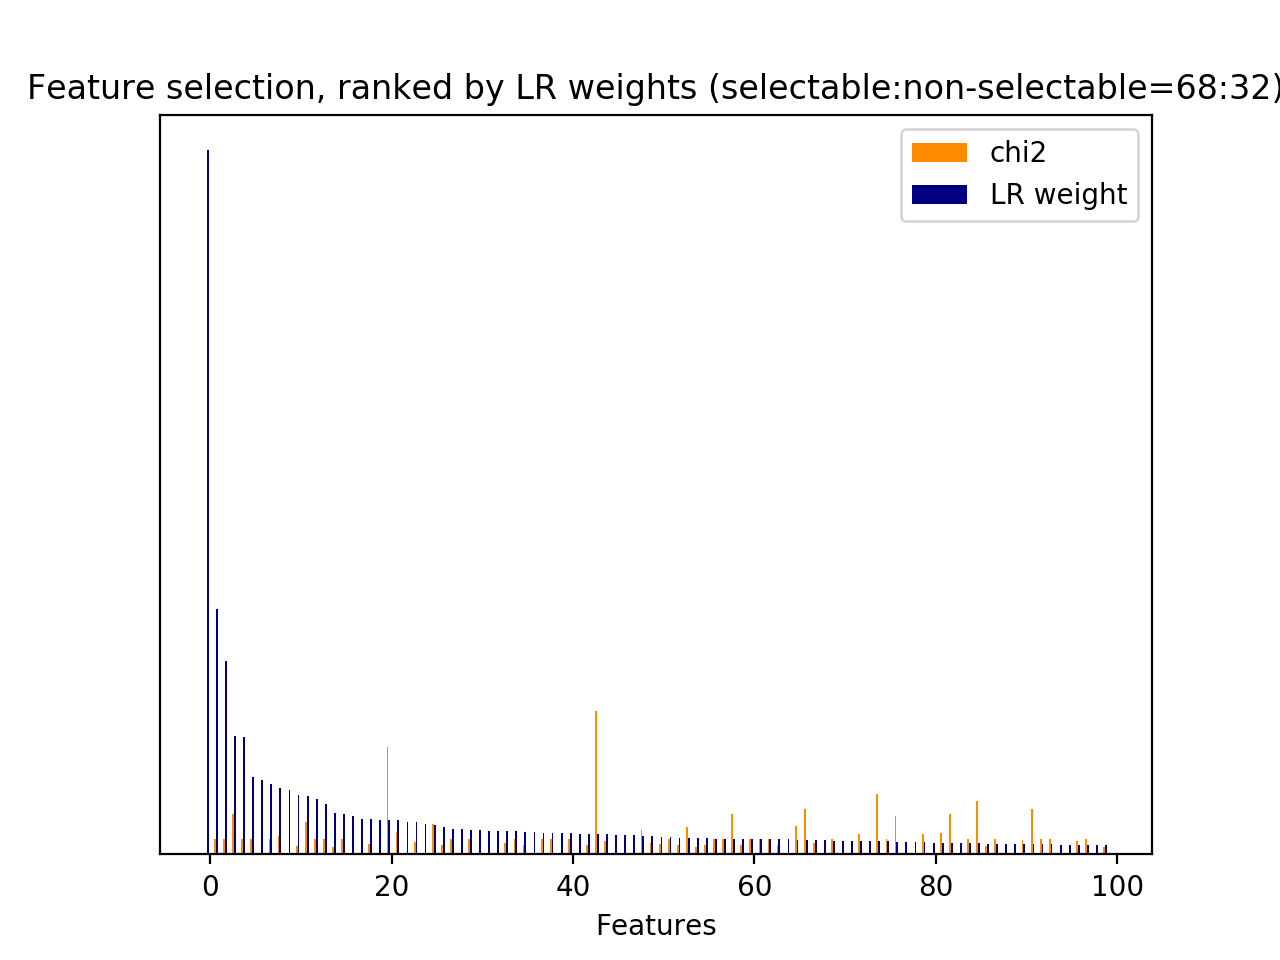

The table this chart was drawn from, first rows:
id, name, prefix, chi2, chi2_rank, clf_weight, clf_weight_rank
0, 1, b'1-utterance_length.current_user_uttera…, 50.39, 156, 0.0103, 124
5, 2.1, b'2.1-user_action_words.current_user_utt…, 32.16, 706, 0.0086, 132
7, 2.1, b'2.1-user_action_words.current_user_utt…, 23.88, 906, 0.0033, 277
13, 2.1, b'2.1-user_action_words.current_user_utt…, 23.9, 879, 0.0056, 190
17, 2.1, b'2.1-user_action_words.current_user_utt…, 20.93, 989, 0.0594, 14
20, 2.1, b'2.1-user_action_words.current_user_utt…, 63.91, 114, 0.0000, 884
21, 2.1, b'2.1-user_action_words.current_user_utt…, 92.99, 57, 0.0005, 518
24, 2.1, b'2.1-user_action_words.current_user_utt…, 26.86, 781, 0.0047, 216
26, 2.1, b'2.1-user_action_words.current_user_utt…, 21.33, 979, 0.0019, 362
31, 2.1, b'2.1-user_action_words.current_user_utt…, 25.59, 815, 0.0036, 265
33, 2.1, b'2.1-user_action_words.current_user_utt…, 23.83, 913, 0.0037, 257
34, 2.1, b'2.1-user_action_words.current_user_utt…, 20.29, 1007, 0.0002, 616
35, 2.1, b'2.1-user_action_words.current_user_utt…, 23.52, 917, 0.0089, 130
36, 2.1, b'2.1-user_action_words.current_user_utt…, 88.18, 63, 0.0832, 11
37, 2.1, b'2.1-user_action_words.current_user_utt…, 36.91, 671, 0.0126, 105
38, 2.1, b'2.1-user_action_words.current_user_utt…, 22.72, 954, 0.0008, 456
39, 2.1, b'2.1-user_action_words.current_user_utt…, 39.16, 658, 0.0016, 387
40, 2.1, b'2.1-user_action_words.current_user_utt…, 59.73, 121, 0.0001, 732
41, 2.1, b'2.1-user_action_words.current_user_utt…, 27.47, 771, 0.0082, 137
42, 2.2, b'2.2-#user_action_words.current_user_ut…, 37.6, 668, 0.0134, 96
44, 3, b'3-time_feature__end_of_session', 110.2, 41, 0.1677, 3
47, 3, b'3-time_feature__turns_from_start', 1856, 1, 0.0015, 391
48, 3, b'3-time_feature__turns_to_end', 1142, 2, 0.0125, 106
49, 1, b'1-utterance_length.next_system_utteran…, 392.8, 4, 0.0292, 43
50, 1, b'1-utterance_length.next_user_utterance…, 386.3, 5, 0.0117, 115
55, 2.1, b'2.1-user_action_words.next_user_uttera…, 25.87, 813, 0.0012, 421
67, 2.1, b'2.1-user_action_words.next_user_uttera…, 109.6, 44, 0.0221, 58
73, 2.1, b'2.1-user_action_words.next_user_uttera…, 41.96, 637, 0.0000, 1051
81, 2.1, b'2.1-user_action_words.next_user_uttera…, 35.04, 679, 0.0000, 1073
86, 2.1, b'2.1-user_action_words.next_user_uttera…, 28.46, 758, 0.0242, 50
88, 2.1, b'2.1-user_action_words.next_user_uttera…, 27.78, 768, 0.0074, 154
90, 2.1, b'2.1-user_action_words.next_user_uttera…, 81, 90, 0.0079, 145
92, 2.2, b'2.2-#user_action_words.next_user_utter…, 34.38, 689, 0.0074, 153
115, 5, b'5-phrase_feature__noun_phrases__curren…, 24.18, 871, 0.0010, 443
122, 5, b'5-phrase_feature__noun_phrases__curren…, 41.96, 558, 0.0000, 960
145, 5, b'5-phrase_feature__noun_phrases__curren…, 20.14, 1014, 0.0003, 587
175, 5, b'5-phrase_feature__noun_phrases__curren…, 23.43, 935, 0.0016, 385
176, 5, b'5-phrase_feature__noun_phrases__curren…, 25.18, 858, 0.0000, 844
218, 5, b'5-phrase_feature__noun_phrases__curren…, 23.43, 936, 0.0001, 787
249, 5, b'5-phrase_feature__noun_phrases__curren…, 41.96, 299, 0.0000, 1081
285, 5, b'5-phrase_feature__noun_phrases__curren…, 41.96, 282, 0.0002, 635
301, 5, b'5-phrase_feature__noun_phrases__curren…, 41.96, 218, 0.0001, 742
320, 5, b'5-phrase_feature__noun_phrases__curren…, 41.96, 217, 0.0057, 184
332, 5, b'5-phrase_feature__noun_phrases__curren…, 23.43, 934, 0.0000, 885
411, 5, b'5-phrase_feature__noun_phrases__curren…, 41.96, 221, 0.0000, 853
412, 5, b'5-phrase_feature__noun_phrases__curren…, 41.96, 241, 0.0006, 493
419, 5, b'5-phrase_feature__noun_phrases__curren…, 25.18, 857, 0.0000, 1009
432, 5, b'5-phrase_feature__noun_phrases__curren…, 41.96, 409, 0.0000, 1057
437, 5, b'5-phrase_feature__noun_phrases__curren…, 41.96, 310, 0.0000, 1064
438, 5, b'5-phrase_feature__noun_phrases__curren…, 41.96, 316, 0.0029, 291
550, 5, b'5-phrase_feature__noun_phrases__curren…, 55.98, 134, 0.0003, 594
551, 5, b'5-phrase_feature__noun_phrases__curren…, 41.96, 391, 0.0046, 218
585, 5, b'5-phrase_feature__noun_phrases__curren…, 34.52, 688, 0.0000, 803
590, 5, b'5-phrase_feature__noun_phrases__curren…, 25.92, 804, 0.0001, 743
591, 5, b'5-phrase_feature__noun_phrases__curren…, 25.92, 807, 0.0221, 59
609, 5, b'5-phrase_feature__noun_phrases__curren…, 21.94, 966, 0.0051, 203
633, 5, b'5-phrase_feature__noun_phrases__curren…, 24.92, 859, 0.0000, 1070
634, 5, b'5-phrase_feature__noun_phrases__curren…, 25.18, 842, 0.0002, 633
683, 5, b'5-phrase_feature__noun_phrases__curren…, 41.96, 249, 0.0329, 34
709, 5, b'5-phrase_feature__noun_phrases__curren…, 47.88, 165, 0.0002, 669
... 1,126 more rows
